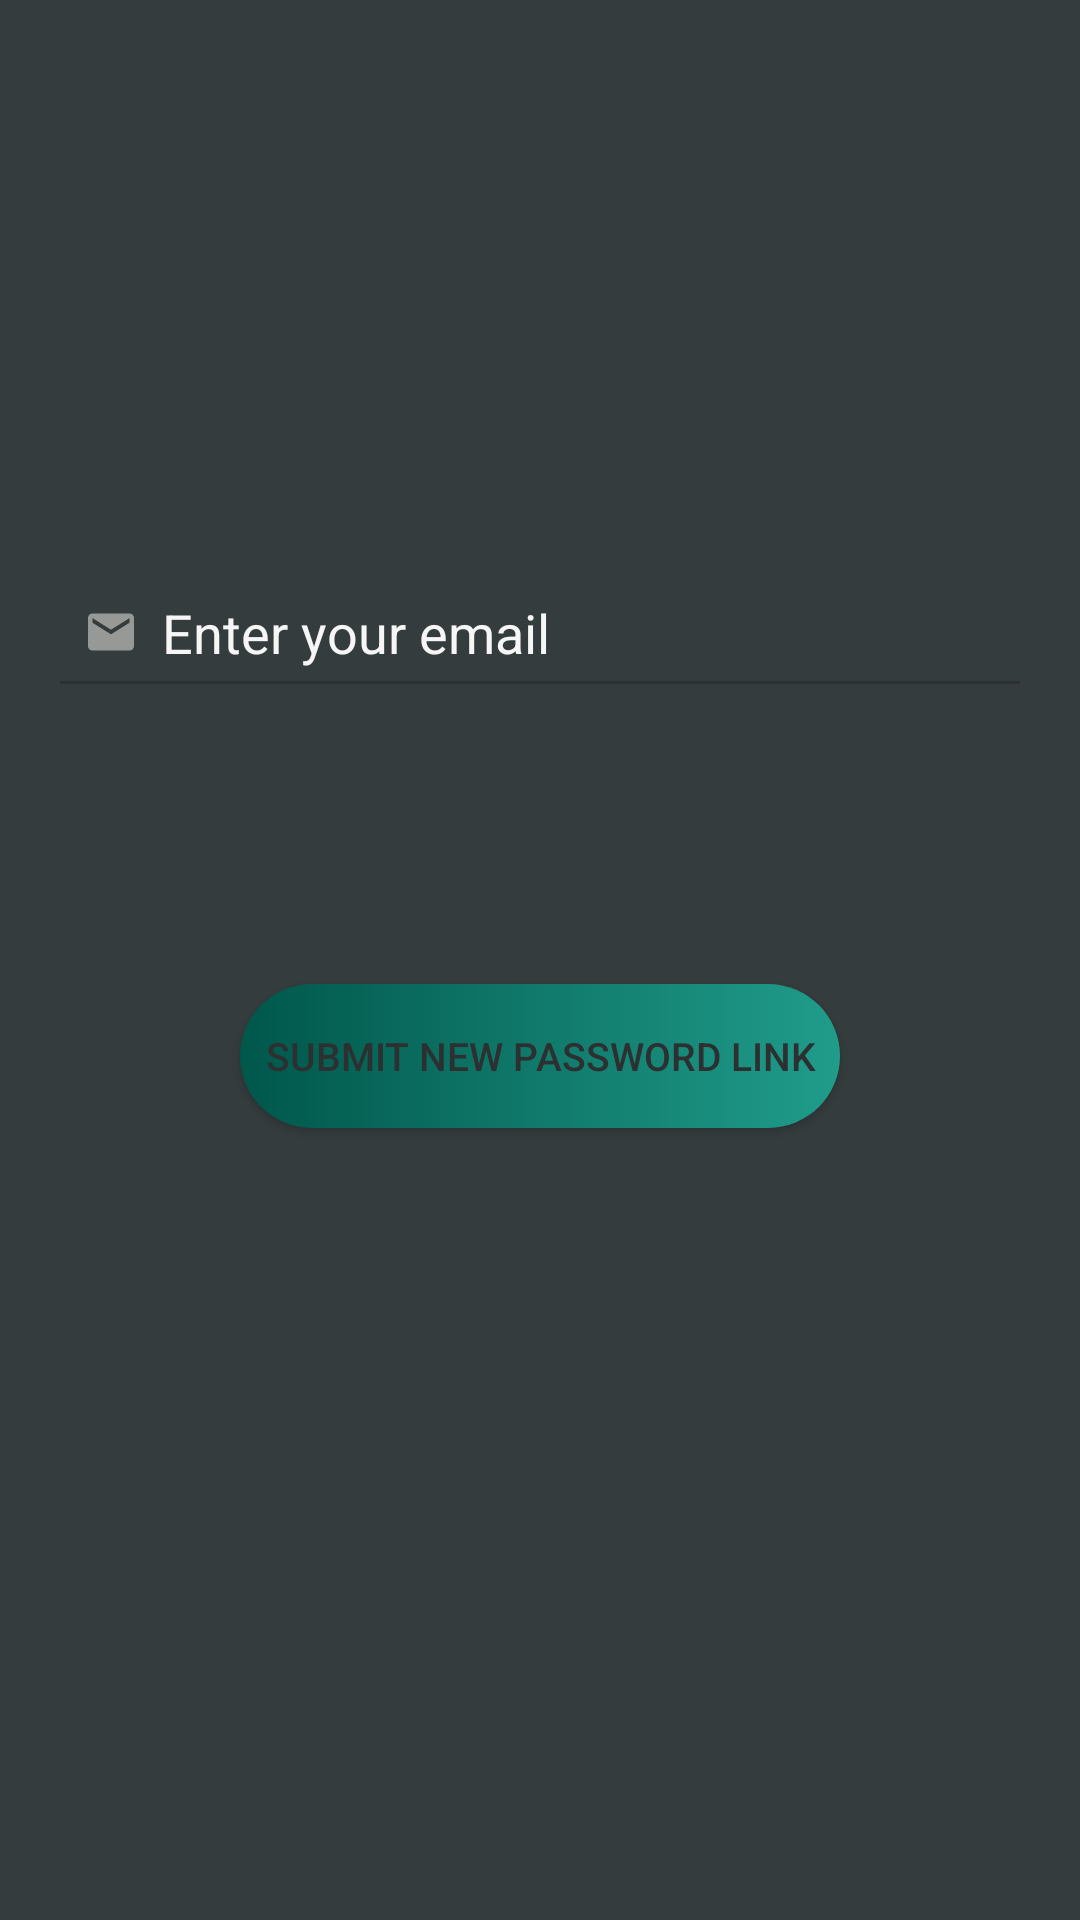

Android layout source for this screen:
<!-- AndroidManifest.xml: application theme AppTheme -->
<!-- res/layout/activity_newpass.xml -->
<?xml version="1.0" encoding="utf-8"?>
<RelativeLayout xmlns:android="http://schemas.android.com/apk/res/android"
    android:orientation="vertical" android:layout_width="match_parent"
    android:layout_height="match_parent"
    android:gravity="center"

    android:background="@color/colorBackground"
    android:id="@+id/newpassparent"
    >

        <EditText
            android:id="@+id/uyeEmail"
            style="@style/Widget.AppCompat.AutoCompleteTextView"
            android:layout_width="320dp"
            android:layout_height="wrap_content"
            android:layout_centerHorizontal="true"
            android:layout_marginTop="30dp"
            android:background="@color/fui_transparent"
            android:cursorVisible="true"
            android:drawableStart="@drawable/ic_email"
            android:drawableLeft="@drawable/ic_email"
            android:drawablePadding="5dp"
            android:ems="10"
            android:hint="Enter your email"
            android:inputType="textEmailAddress"
            android:padding="5dp"
            android:singleLine="true"
            android:textColor="#F7F6F6"
            android:textColorHighlight="#86D5AC"
            android:textColorHint="@color/LightGreyText"
            android:textColorLink="#86D5AC"
            android:textCursorDrawable="@drawable/cursor"
            />
    <View
        android:layout_width="320dp"
        android:layout_height="1dp"
        android:background="@color/colorButtonA"
        android:layout_centerHorizontal="true"
        android:layout_alignBottom="@id/uyeEmail"
        />
    <Button
        android:text="Submit New Password Link"
        android:layout_below="@id/uyeEmail"
        android:layout_marginBottom="100dp"
        android:id="@+id/yeniParolaGonder"
        android:layout_width="200dp"
        android:layout_height="48dp"
        android:layout_centerHorizontal="true"
        android:layout_marginTop="100dp"
        android:background="@drawable/roundbutton2"
        android:fontFamily="sans-serif-medium"
        android:textAllCaps="true"
        android:textColor="@color/colorButtonA"
        android:textSize="13sp"/>


</RelativeLayout>
<!-- resources referenced by this layout -->
<resources>
  <color name="colorBackground">#343C3D</color>
  <color name="colorButtonA">#2D3030</color>
  <!-- drawable cursor (drawable) -->
  <?xml version="1.0" encoding="utf-8"?>
  <shape xmlns:android="http://schemas.android.com/apk/res/android"
  android:shape="rectangle"
      >
      <size android:width="3dp"></size>
      <solid android:color="@color/colorPrimaryA"></solid>
  </shape>
  <!-- drawable ic_email (drawable-anydpi) -->
  <vector xmlns:android="http://schemas.android.com/apk/res/android"
      android:width="24dp"
      android:height="24dp"
      android:viewportWidth="31.2"
      android:viewportHeight="31.2"
      android:tint="#FF979996">
    <group android:translateX="3.6"
        android:translateY="3.6">
        <path
            android:fillColor="#FF979996"
            android:pathData="M20,4L4,4c-1.1,0 -1.99,0.9 -1.99,2L2,18c0,1.1 0.9,2 2,2h16c1.1,0 2,-0.9 2,-2L22,6c0,-1.1 -0.9,-2 -2,-2zM20,8l-8,5 -8,-5L4,6l8,5 8,-5v2z"/>
    </group>
  </vector>
  <!-- drawable roundbutton2 (drawable) -->
  <?xml version="1.0" encoding="utf-8"?>
  <selector xmlns:android="http://schemas.android.com/apk/res/android">
      <item android:state_pressed="true">
          <shape android:shape="rectangle">
              <corners android:radius="50dp"/>
              
              <solid android:color="#7AB9A5"/>
  
          </shape>
      </item>
      <item>
          <shape android:shape="rectangle">
              <corners android:radius="50dp"/>
  
              <gradient
                  android:angle="0"
                  android:startColor="@color/colorPrimaryDark"
                  android:endColor="#209C8B"
                  android:type="linear" />
  
  
          </shape>
      </item>
  </selector>
  <style name="AppTheme" parent="Theme.AppCompat.Light.NoActionBar">
          
          <item name="colorPrimary">@color/colorPrimaryA</item>
          <item name="colorPrimaryDark">@color/colorButtonA</item>
          <item name="colorAccent">@color/colorAccent</item>
      </style>
  <color name="colorPrimaryA">#277E67</color>
  <color name="colorPrimaryDark">#00574B</color>
  <color name="colorAccent">#277E67</color>
</resources>
